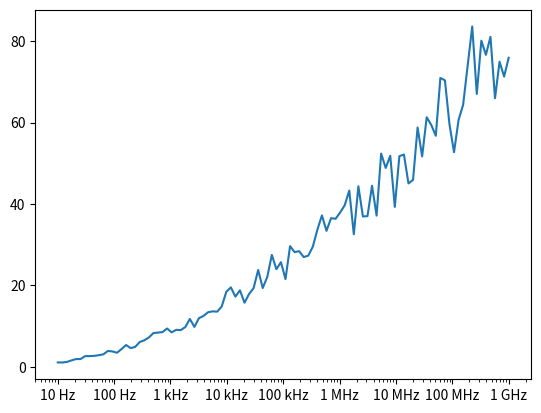

Source code (Python):
import matplotlib.pyplot as plt
import numpy as np
from matplotlib.ticker import EngFormatter
prng = np.random.RandomState(123)
fig, ax = plt.subplots()
ax.set_xscale('log')
formatter = EngFormatter(unit='Hz')
ax.xaxis.set_major_formatter(formatter)
xs = np.logspace(1, 9, 100)
ys = (0.8 + 0.4 * prng.uniform(size=100)) * np.log10(xs)**2
ax.plot(xs, ys)
plt.show()